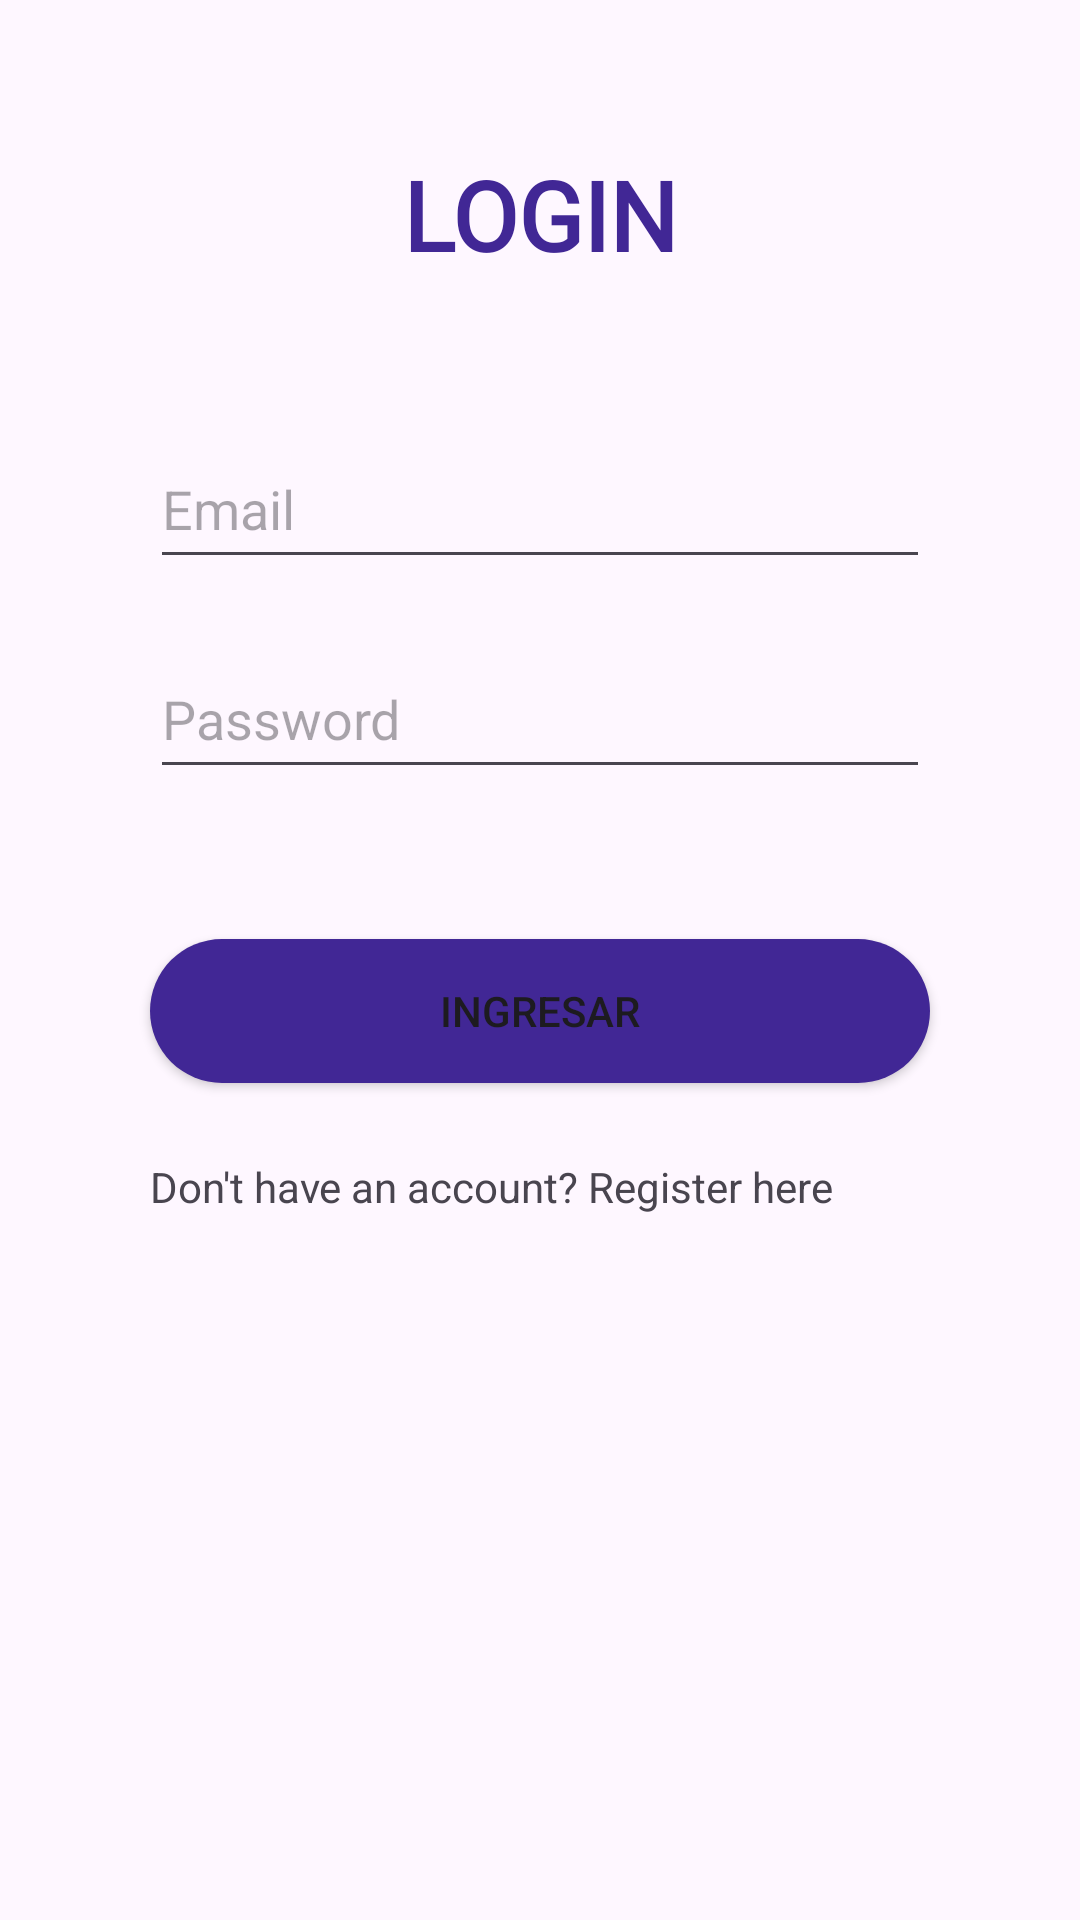

Layout XML and referenced resources for this Android screen:
<!-- AndroidManifest.xml: application theme Theme.MyImageGenerator -->
<!-- res/layout/activity_login.xml -->
<?xml version="1.0" encoding="utf-8"?>
<RelativeLayout
    xmlns:android="http://schemas.android.com/apk/res/android"
    xmlns:tools="http://schemas.android.com/tools"
    android:layout_width="match_parent"
    android:layout_height="match_parent"
    tools:context=".LoginActivity">

    <TextView
        android:id="@+id/login_text"
        android:layout_width="wrap_content"
        android:layout_height="wrap_content"
        android:layout_centerHorizontal="true"
        android:layout_marginTop="50dp"
        android:text="@string/login"
        android:textColor="@color/purple"
        android:textSize="32sp"
        android:textStyle="bold"
        android:fontFamily="@font/roboto_bold"/>

    <EditText
        android:id="@+id/email_edittext"
        android:layout_width="match_parent"
        android:layout_height="50dp"
        android:layout_below="@+id/login_text"
        android:layout_marginStart="50dp"
        android:layout_marginTop="50dp"
        android:layout_marginEnd="50dp"
        android:hint="@string/email"
        android:inputType="textEmailAddress"
        android:autofillHints="email"/>

    <EditText
        android:id="@+id/password_edittext"
        android:layout_width="match_parent"
        android:layout_height="50dp"
        android:layout_below="@+id/email_edittext"
        android:layout_marginStart="50dp"
        android:layout_marginTop="20dp"
        android:layout_marginEnd="50dp"
        android:hint="@string/password"
        android:inputType="textPassword"
        android:autofillHints="password"/>

    <androidx.appcompat.widget.AppCompatButton
        android:id="@+id/logout_button"
        style="@style/ButtonStyle"
        android:layout_width="match_parent"
        android:layout_height="wrap_content"
        android:layout_below="@+id/password_edittext"
        android:layout_marginStart="50dp"
        android:layout_marginTop="50dp"
        android:layout_marginEnd="50dp"
        android:background="@drawable/btn_style"
        android:text="@string/login_btn" />

    <TextView

        android:id="@+id/textView_register_here"
        android:layout_width="match_parent"
        android:layout_height="wrap_content"
        android:layout_below="@+id/logout_button"
        android:layout_marginStart="50dp"
        android:layout_marginTop="25dp"
        android:layout_marginEnd="50dp"
        android:text="@string/not_account" />

</RelativeLayout>
<!-- resources referenced by this layout -->
<resources>
  <color name="purple">#FF412795</color>
  <!-- drawable btn_style (drawable) -->
  <?xml version="1.0" encoding="utf-8"?>
  <shape xmlns:android="http://schemas.android.com/apk/res/android">
      <corners
          android:radius="50dp" />
      <solid android:color="@color/purple"></solid>
  </shape>
  <string name="email">Email</string>
  <string name="login">LOGIN</string>
  <string name="login_btn">INGRESAR</string>
  <string name="not_account">Don\'t have an account? Register here</string>
  <string name="password">Password</string>
  <style name="Theme.MyImageGenerator" parent="Base.Theme.MyImageGenerator" />
  <style name="Base.Theme.MyImageGenerator" parent="Theme.Material3.DayNight.NoActionBar">
          
          
          <item name="colorPrimary">@color/purple</item>
          <item name="colorPrimaryVariant">@color/dark_purple</item>
          <item name="colorOnPrimary">@color/white</item>
          
  
          
          <item name="android:statusBarColor" tools:targetApi="l">?attr/colorPrimaryVariant</item>
      </style>
  <color name="dark_purple">#FF1F1B31</color>
  <color name="white">#FFFFFFFF</color>
</resources>
